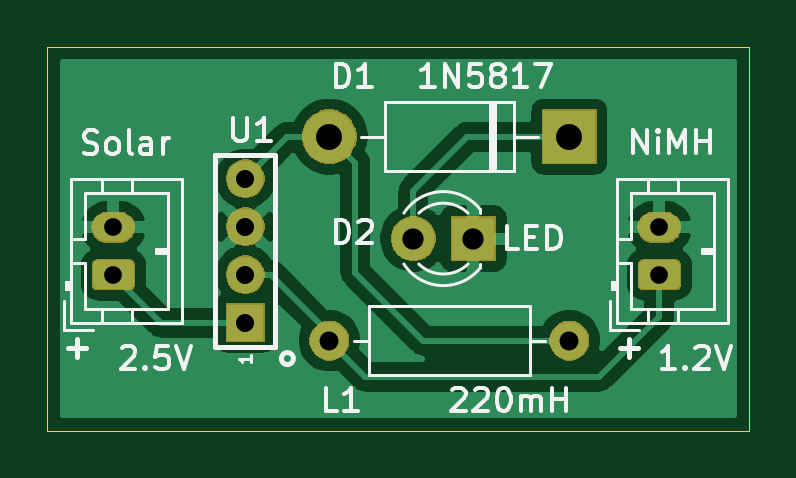
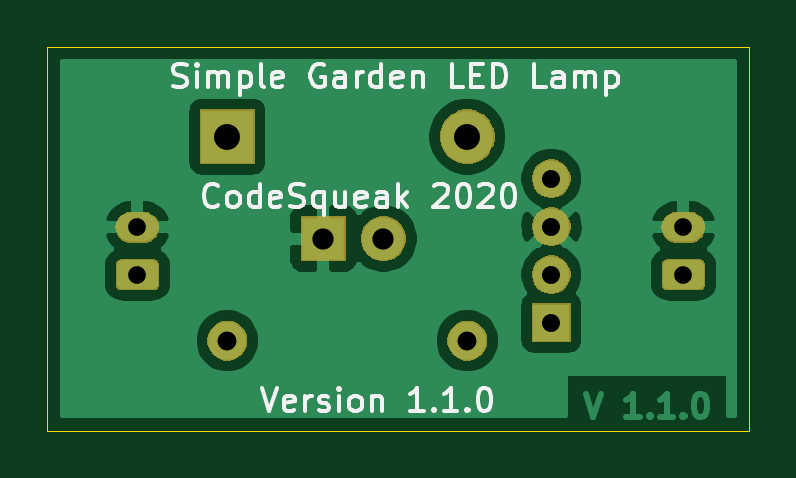
Circuit board: 9 layer files. Board 29.7 x 16.3 mm.
- bottom_copper: gardenlight-B_Cu.gbr (32123 bytes)
- bottom_mask: gardenlight-B_Mask.gbr (12343 bytes)
- bottom_silk: gardenlight-B_SilkS.gbr (14679 bytes)
- outline: gardenlight-Edge_Cuts.gbr (704 bytes)
- top_copper: gardenlight-F_Cu.gbr (33434 bytes)
- top_mask: gardenlight-F_Mask.gbr (12343 bytes)
- top_silk: gardenlight-F_SilkS.gbr (14892 bytes)
- drill: gardenlight-NPTH.drl (284 bytes)
- drill: gardenlight-PTH.drl (539 bytes)

=== bottom_copper: gardenlight-B_Cu.gbr (32123 bytes, source omitted) ===
=== bottom_mask: gardenlight-B_Mask.gbr (12343 bytes, source omitted) ===
=== bottom_silk: gardenlight-B_SilkS.gbr (14679 bytes, source omitted) ===
=== outline: gardenlight-Edge_Cuts.gbr ===
G04 #@! TF.GenerationSoftware,KiCad,Pcbnew,(5.1.5)-3*
G04 #@! TF.CreationDate,2020-06-19T18:53:09+01:00*
G04 #@! TF.ProjectId,gardenlight,67617264-656e-46c6-9967-68742e6b6963,1.0.1*
G04 #@! TF.SameCoordinates,Original*
G04 #@! TF.FileFunction,Profile,NP*
%FSLAX46Y46*%
G04 Gerber Fmt 4.6, Leading zero omitted, Abs format (unit mm)*
G04 Created by KiCad (PCBNEW (5.1.5)-3) date 2020-06-19 18:53:09*
%MOMM*%
%LPD*%
G04 APERTURE LIST*
%ADD10C,0.050000*%
G04 APERTURE END LIST*
D10*
X97536000Y-96266000D02*
X97536000Y-80010000D01*
X127254000Y-96266000D02*
X97536000Y-96266000D01*
X127254000Y-80010000D02*
X127254000Y-96266000D01*
X97536000Y-80010000D02*
X127254000Y-80010000D01*
M02*

=== top_copper: gardenlight-F_Cu.gbr (33434 bytes, source omitted) ===
=== top_mask: gardenlight-F_Mask.gbr (12343 bytes, source omitted) ===
=== top_silk: gardenlight-F_SilkS.gbr (14892 bytes, source omitted) ===
=== drill: gardenlight-NPTH.drl ===
M48
; DRILL file {KiCad (5.1.5)-3} date 19/06/2020 18:53:20
; FORMAT={-:-/ absolute / inch / decimal}
; #@! TF.CreationDate,2020-06-19T18:53:20+01:00
; #@! TF.GenerationSoftware,Kicad,Pcbnew,(5.1.5)-3
; #@! TF.FileFunction,NonPlated,1,2,NPTH
FMAT,2
INCH
%
G90
G05
T0
M30

=== drill: gardenlight-PTH.drl ===
M48
; DRILL file {KiCad (5.1.5)-3} date 19/06/2020 18:53:20
; FORMAT={-:-/ absolute / inch / decimal}
; #@! TF.CreationDate,2020-06-19T18:53:20+01:00
; #@! TF.GenerationSoftware,Kicad,Pcbnew,(5.1.5)-3
; #@! TF.FileFunction,Plated,1,2,PTH
FMAT,2
INCH
T1C0.0295
T2C0.0300
T3C0.0315
T4C0.0354
T5C0.0433
%
G90
G05
T1
X3.95Y-3.4513
X3.95Y-3.53
X4.86Y-3.4513
X4.86Y-3.53
T2
X4.17Y-3.37
X4.17Y-3.45
X4.17Y-3.53
X4.17Y-3.61
T3
X4.31Y-3.64
X4.71Y-3.64
T4
X4.45Y-3.47
X4.55Y-3.47
T5
X4.31Y-3.3
X4.71Y-3.3
T0
M30

